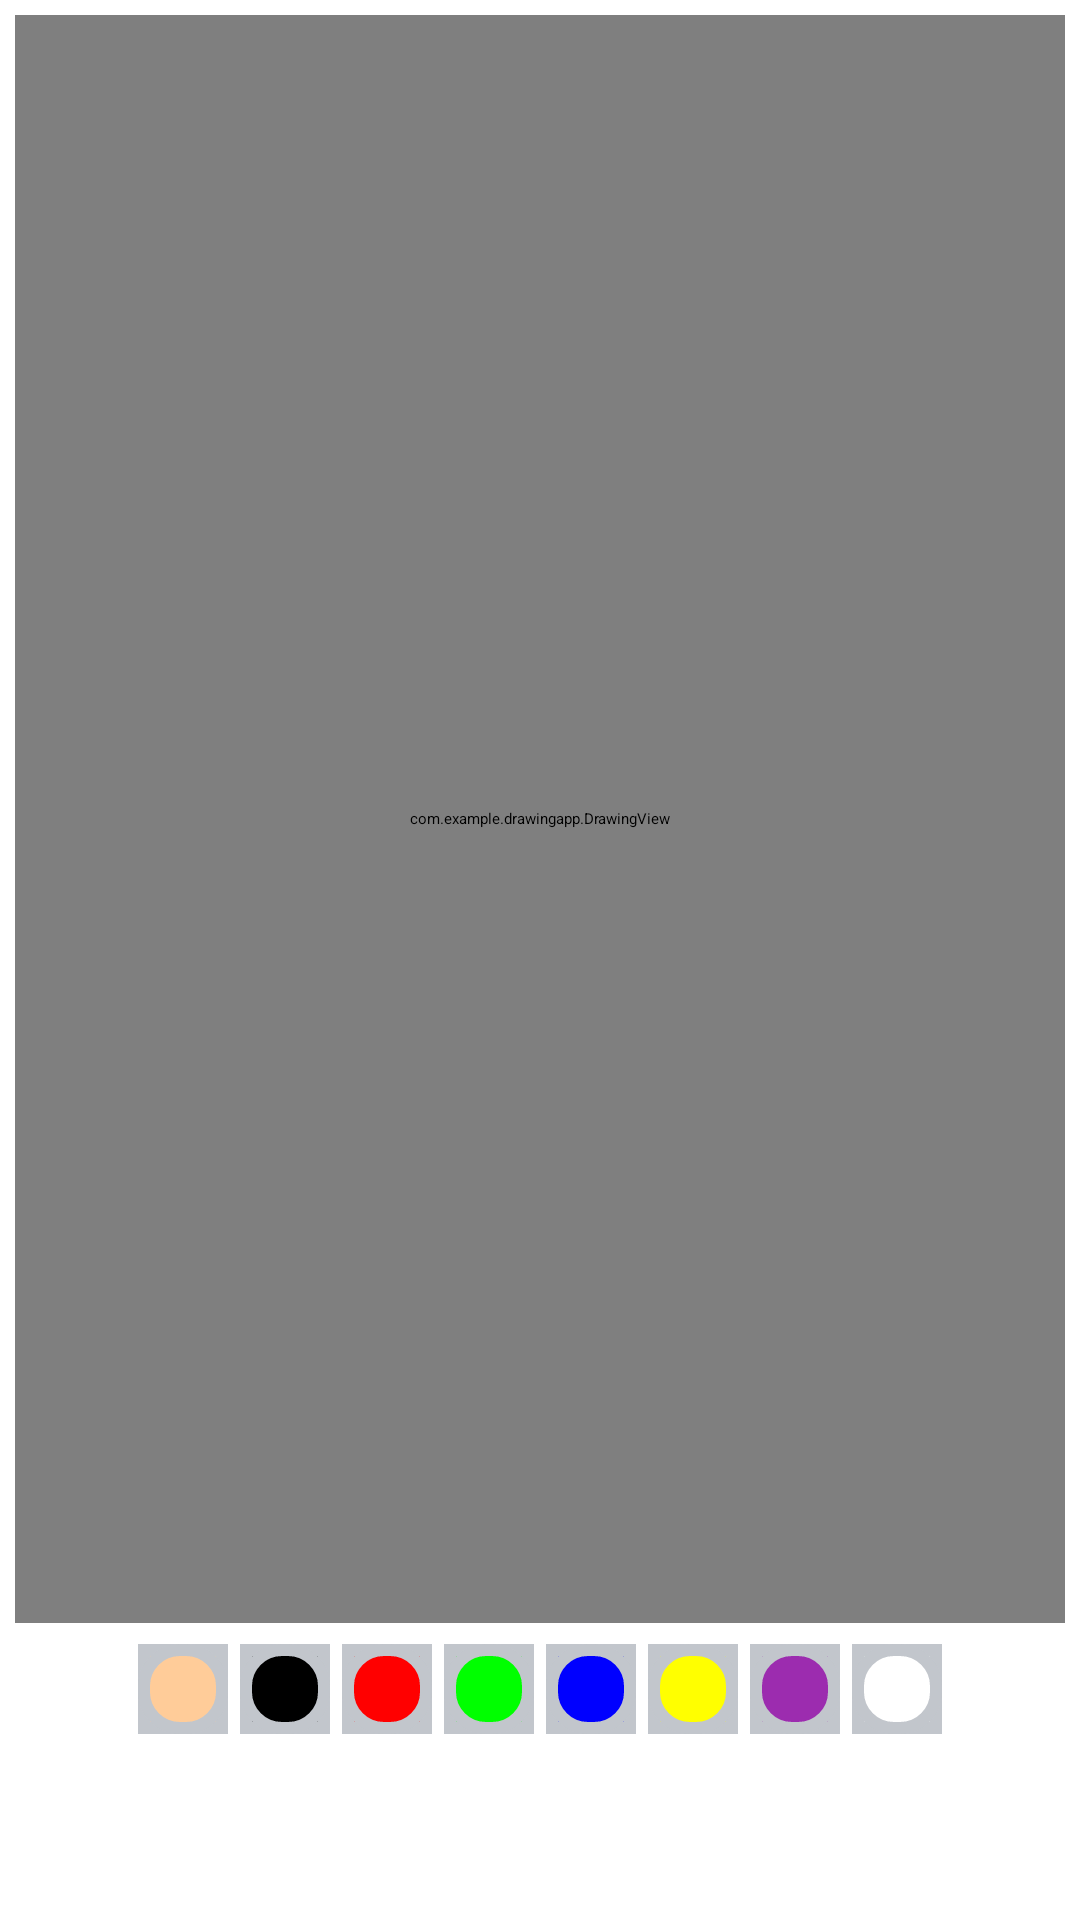

Write the Android layout XML for this screen, with the resource values it uses.
<!-- AndroidManifest.xml: application theme Theme.DrawingApp -->
<!-- res/layout/activity_main.xml -->
<?xml version="1.0" encoding="utf-8"?>
<androidx.constraintlayout.widget.ConstraintLayout xmlns:android="http://schemas.android.com/apk/res/android"
    xmlns:app="http://schemas.android.com/apk/res-auto"
    xmlns:tools="http://schemas.android.com/tools"
    android:layout_width="match_parent"
    android:layout_height="match_parent"
    android:orientation="vertical"
    android:gravity="center"
    tools:context=".MainActivity">

    <com.example.drawingapp.DrawingView
        android:id="@+id/drawing_view"
        android:layout_width="0dp"
        android:layout_height="0dp"
        android:layout_margin="5dp"
        android:background="@drawable/bg_drawing_view_layout"
        app:layout_constraintBottom_toTopOf="@id/ll_select_color"
        app:layout_constraintEnd_toEndOf="parent"
        app:layout_constraintStart_toStartOf="parent"
        app:layout_constraintTop_toTopOf="parent" />

    <LinearLayout
        android:id="@+id/ll_select_color"
        android:layout_width="wrap_content"
        android:layout_height="wrap_content"
        android:orientation="horizontal"
        app:layout_constraintTop_toBottomOf="@id/drawing_view"
        app:layout_constraintStart_toStartOf="parent"
        app:layout_constraintEnd_toEndOf="parent"
        app:layout_constraintBottom_toTopOf="@id/brush_ib">

        <ImageButton
            style="@style/color_btn_style"
            android:src="@drawable/pallet_normal"
            android:tag="@color/skin"
            android:background="@color/skin"/>

        <ImageButton
            style="@style/color_btn_style"
            android:src="@drawable/pallet_normal"
            android:tag="@color/black"
            android:background="@color/black"/>

        <ImageButton
            style="@style/color_btn_style"
            android:src="@drawable/pallet_normal"
            android:tag="@color/red"
            android:background="@color/red"/>

        <ImageButton
            style="@style/color_btn_style"
            android:src="@drawable/pallet_normal"
            android:tag="@color/green"
            android:background="@color/green"/>

        <ImageButton
            style="@style/color_btn_style"
            android:src="@drawable/pallet_normal"
            android:tag="@color/blue"
            android:background="@color/blue"/>

        <ImageButton
            style="@style/color_btn_style"
            android:src="@drawable/pallet_normal"
            android:tag="@color/yellow"
            android:background="@color/yellow"/>

        <ImageButton
            style="@style/color_btn_style"
            android:src="@drawable/pallet_normal"
            android:tag="@color/purple"
            android:background="@color/purple"/>

        <ImageButton
            style="@style/color_btn_style"
            android:src="@drawable/pallet_normal"
            android:tag="@color/white"
            android:background="@color/white"/>



    </LinearLayout>

    <ImageButton
        android:id="@+id/brush_ib"
        android:layout_width="50dp"
        android:layout_height="50dp"
        android:layout_margin="5dp"
        android:scaleType="fitXY"
        android:src="@drawable/ic_baseline_brush_24"
        app:layout_constraintTop_toBottomOf="@id/ll_select_color"
        app:layout_constraintEnd_toEndOf="parent"
        app:layout_constraintStart_toStartOf="parent"
        app:layout_constraintBottom_toBottomOf="parent"/>

</androidx.constraintlayout.widget.ConstraintLayout>
<!-- resources referenced by this layout -->
<resources>
  <color name="black">#FF000000</color>
  <color name="blue">#0000ff</color>
  <color name="green">#00ff00</color>
  <color name="purple">#9C2CAF</color>
  <color name="red">#ff0000</color>
  <color name="skin">#ffcc99</color>
  <color name="white">#FFFFFFFF</color>
  <color name="yellow">#ffff00</color>
  <!-- drawable bg_drawing_view_layout (drawable) -->
  <?xml version="1.0" encoding="utf-8"?>
  <shape xmlns:android="http://schemas.android.com/apk/res/android"
      android:shape="rectangle">
  
      <solid android:color="@color/white"/>
      <stroke android:width="0.5dp"
          android:color="@color/likely_grey"/>
  
  </shape>
  <!-- drawable pallet_normal (drawable) -->
  <?xml version="1.0" encoding="utf-8"?>
  <layer-list xmlns:android="http://schemas.android.com/apk/res/android">
      <item>
          <shape android:shape="rectangle">
              <stroke
                  android:width="4dp"
                  android:color="@color/likely_grey" />
              <padding
                  android:bottom="0dp"
                  android:top="0dp"
                  android:right="0dp"
                  android:left="0dp"
                  />
          </shape>
      </item>
  
      <item>
          <shape>
              <stroke
                  android:width="4dp"
                  android:color="@color/likely_grey"
                  />
              <corners android:radius="12dp" />
          </shape>
      </item>
  
  </layer-list>
  <style name="color_btn_style">
          <item name="android:layout_width">30dp</item>
          <item name="android:layout_height">30dp</item>
          <item name="android:layout_margin">2dp</item>
          <item name="android:onClick">onColorClicked</item>
      </style>
  <color name="likely_grey">#C2C6CC</color>
</resources>
